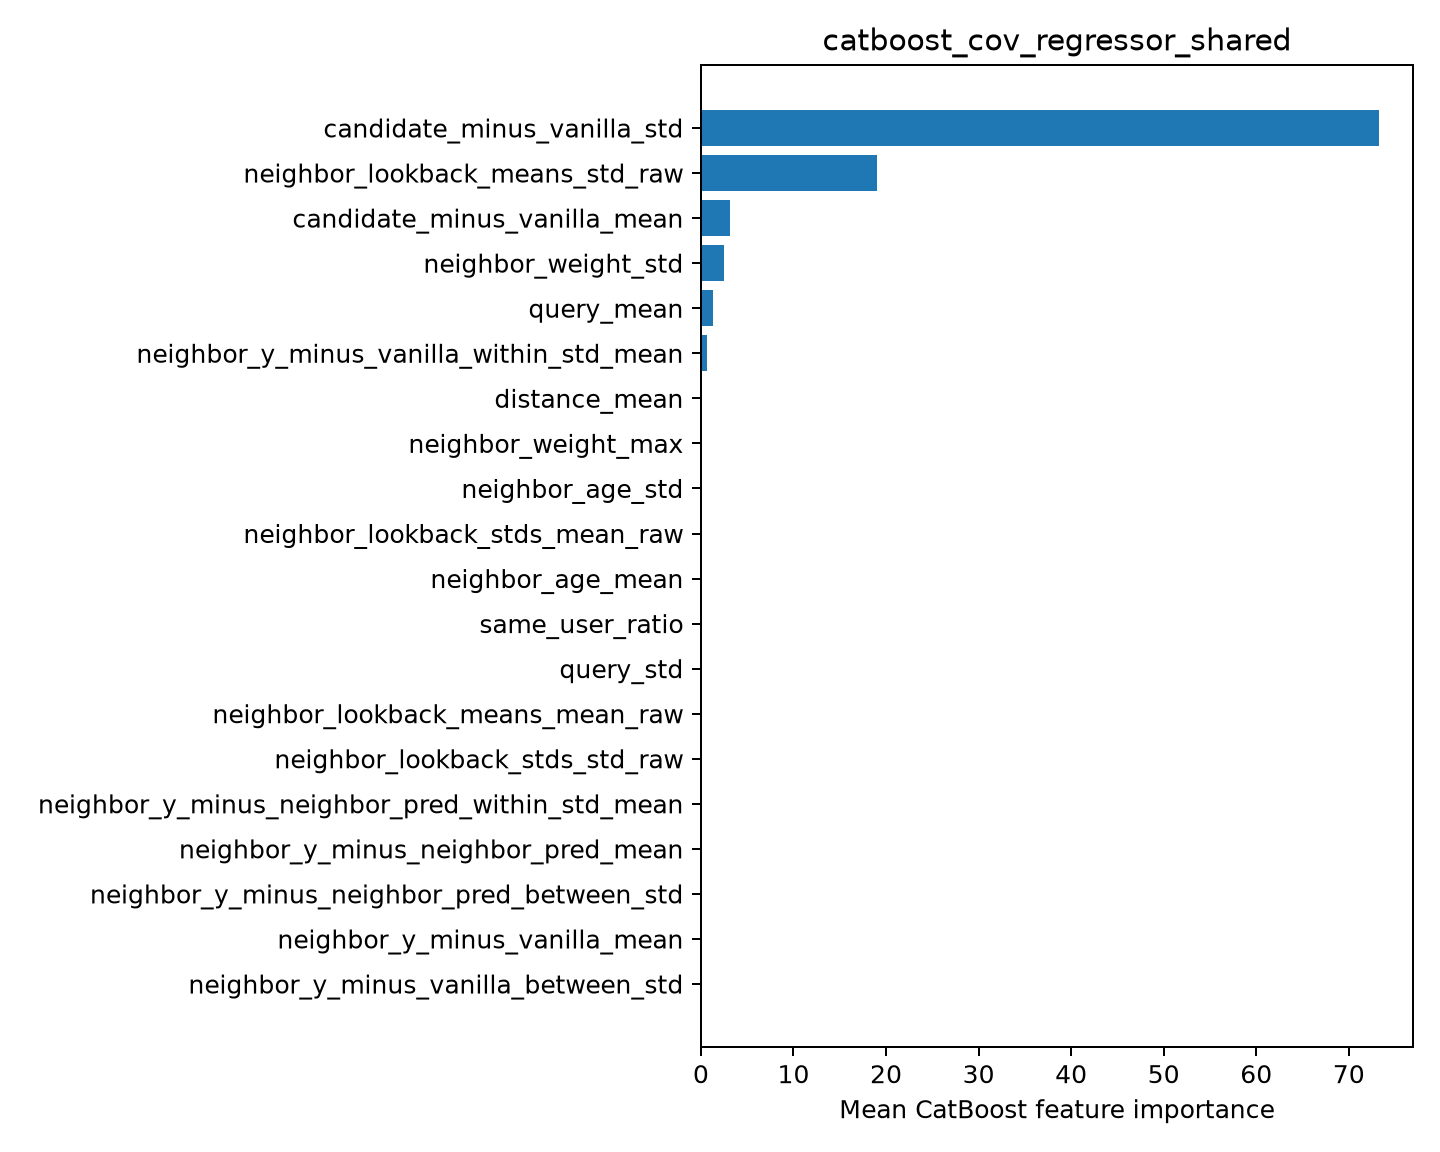

The data file committed next to this chart (first rows):
feature, importance
candidate_minus_vanilla_std, 73.27
neighbor_lookback_means_std_raw, 19.06
candidate_minus_vanilla_mean, 3.194
neighbor_weight_std, 2.481
query_mean, 1.304
neighbor_y_minus_vanilla_within_std_mean, 0.6867
distance_mean, 0.0
neighbor_weight_max, 0.0
neighbor_age_std, 0.0
neighbor_lookback_stds_mean_raw, 0.0
neighbor_age_mean, 0.0
same_user_ratio, 0.0
query_std, 0.0
neighbor_lookback_means_mean_raw, 0.0
neighbor_lookback_stds_std_raw, 0.0
neighbor_y_minus_neighbor_pred_within_st…, 0.0
neighbor_y_minus_neighbor_pred_mean, 0.0
neighbor_y_minus_neighbor_pred_between_s…, 0.0
neighbor_y_minus_vanilla_mean, 0.0
neighbor_y_minus_vanilla_between_std, 0.0
